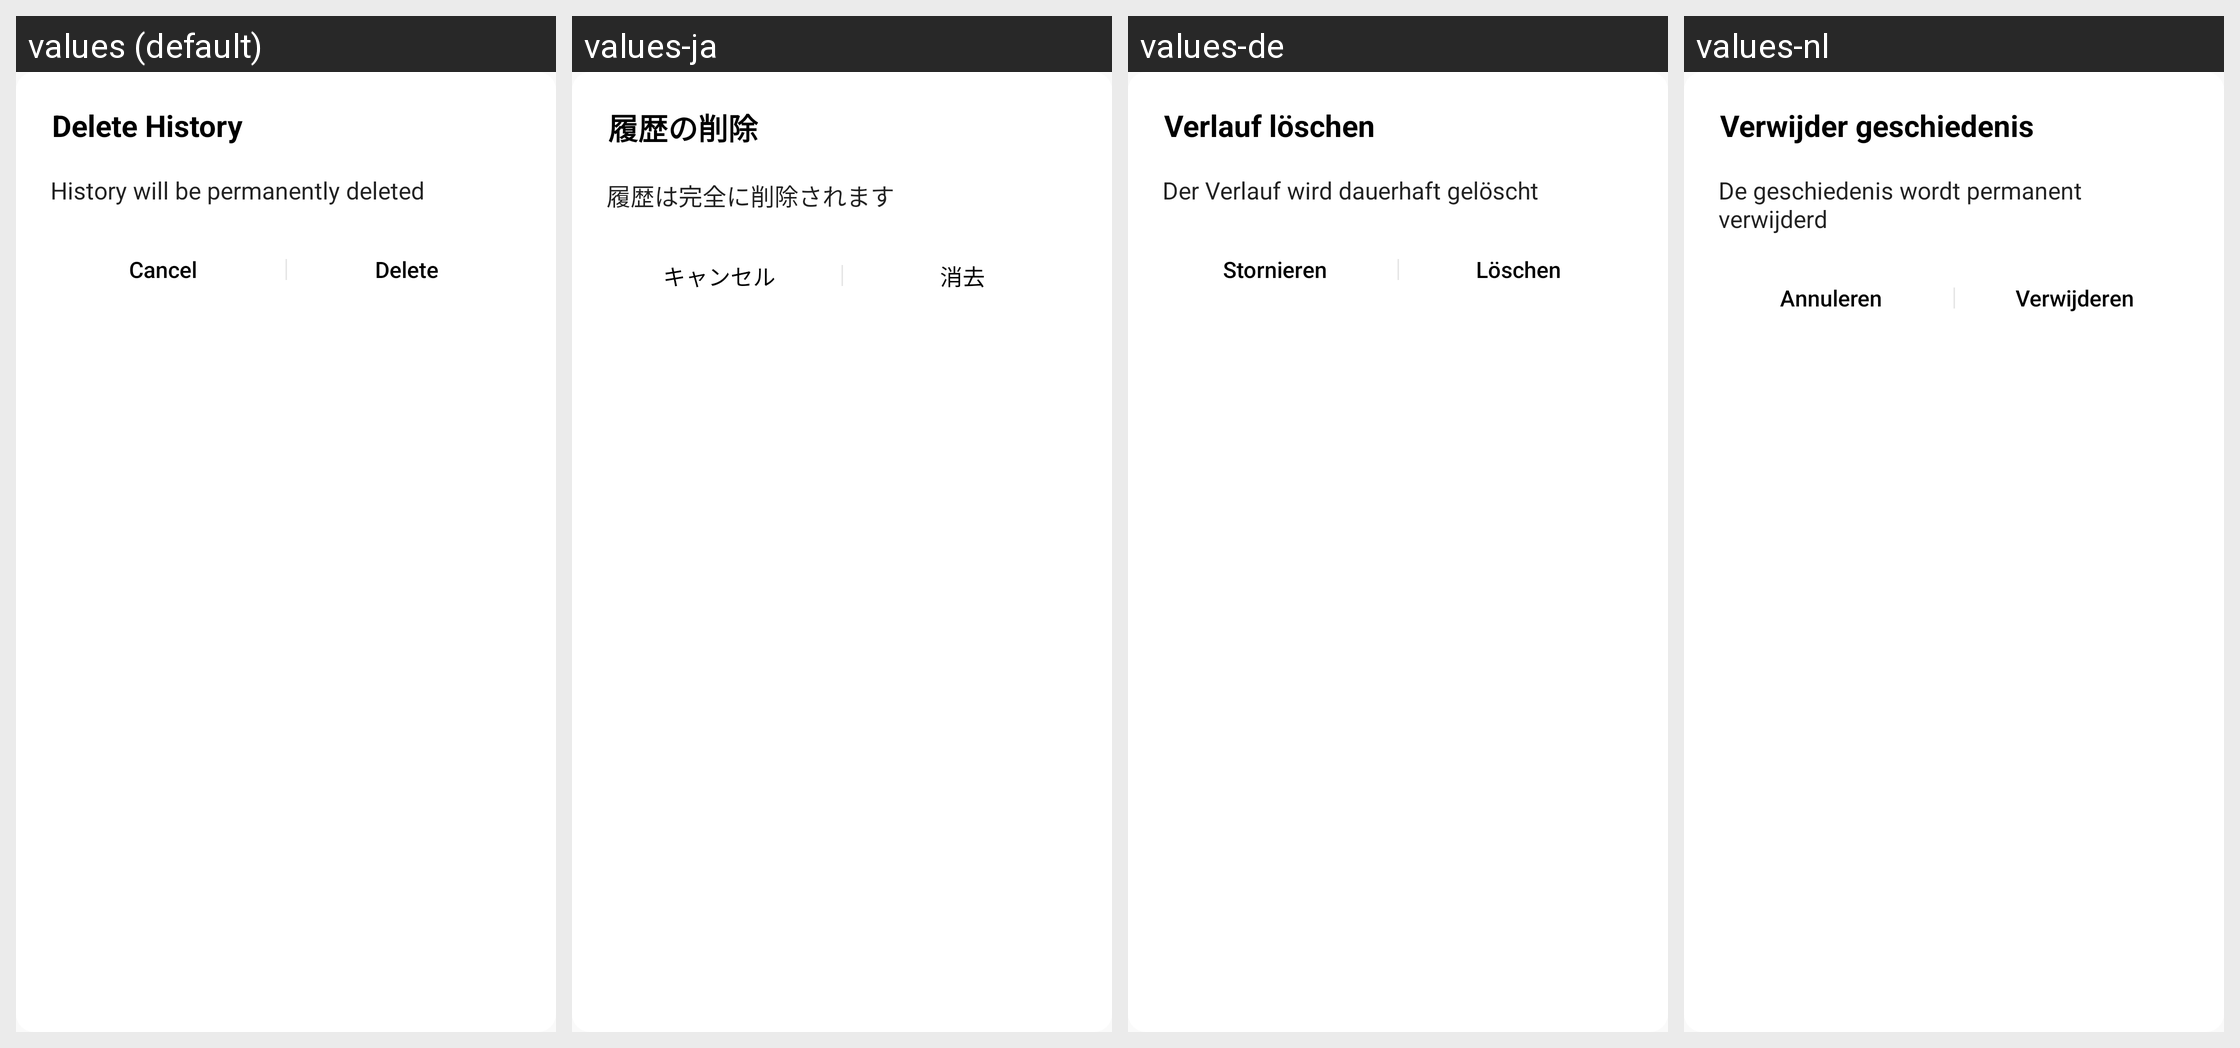

Locale-by-locale string values for the Android screen shown in this grid:
Android screen res/layout/dlg_clear_history.xml rendered under 4 locales, left to right: values (default), values-ja, values-de, values-nl. Device: Nexus 5 (rendered at 1080×1920; each locale shown at half size, 540×960, under a caption strip naming it); theme AppTheme.NoActionBar.
Other locales in the repository, not shown: values-af, values-ar, values-bn, values-cs, values-da, values-fil, values-fr, values-hi, values-in, values-it, values-ko, values-ms, values-pt, values-zh.
Strings drawn on this screen, with the default value and each locale's value (text and hints the layout hard-codes, and strings that could not be matched under every locale, appear in the picture but are not listed):

delete_history
  values: Delete History
  values-ja: 履歴の削除
  values-de: Verlauf löschen
  values-nl: Verwijder geschiedenis

history_will_be_permanently_deleted
  values: History will be permanently deleted
  values-ja: 履歴は完全に削除されます
  values-de: Der Verlauf wird dauerhaft gelöscht
  values-nl: De geschiedenis wordt permanent verwijderd

delete
  values: Delete
  values-ja: 消去
  values-de: Löschen
  values-nl: Verwijderen

cancel
  values: Cancel
  values-ja: キャンセル
  values-de: Stornieren
  values-nl: Annuleren
